The GitHub repository ibenbr/QuickDraw-Project contains a labelled image folder "Splitted_Dataset" with 5 categories: butterfly, cat, dog, elephant, kangaroo. Examples follow, each with its label.

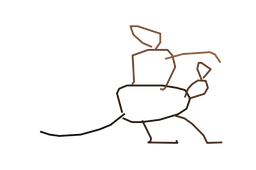
Label: kangaroo

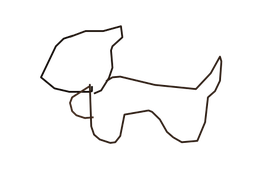
Label: dog

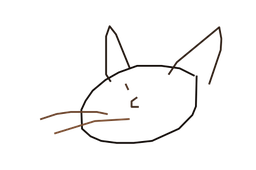
Label: cat

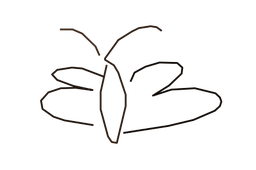
Label: butterfly

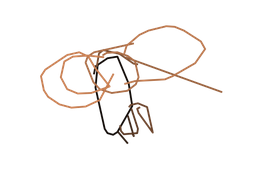
Label: elephant

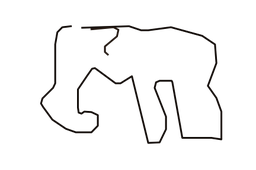
Label: elephant
